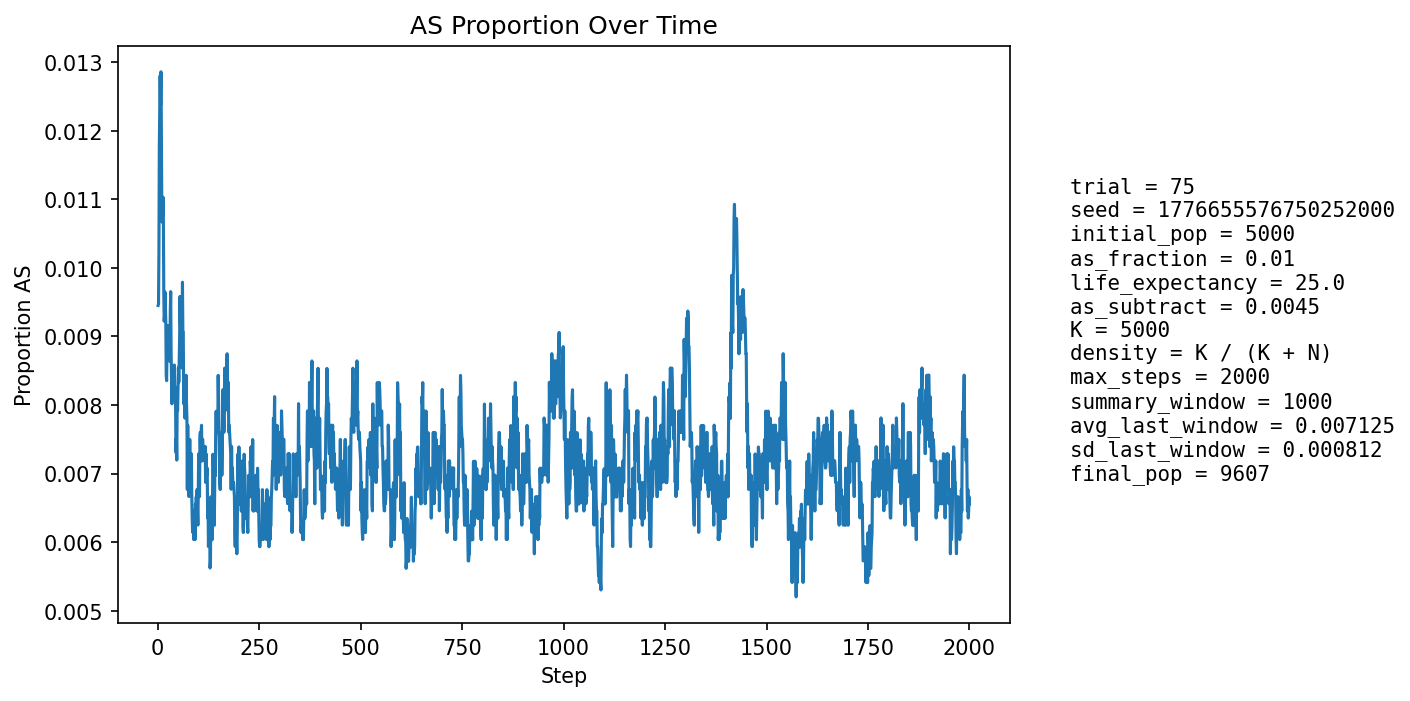

The table this chart was drawn from, first rows:
step, population_size, births, newborn_AA, newborn_AS, newborn_SS, prop_newborn_AA, prop_newborn_AS, prop_newborn_SS, prop_repro_AA, prop_repro_AS, prop_AS_population
1, 5396, 1288, 1279, 9, 0, 0.993, 0.006988, 0.0, 0.9918, 0.008155, 0.009451
2, 5595, 1246, 1239, 7, 0, 0.9944, 0.005618, 0.0, 0.9907, 0.009263, 0.009473
3, 5778, 1230, 1221, 9, 0, 0.9927, 0.007317, 0.0, 0.9896, 0.01036, 0.01021
4, 5944, 1222, 1203, 19, 0, 0.9845, 0.01555, 0.0, 0.9871, 0.01291, 0.01178
5, 6176, 1297, 1278, 19, 0, 0.9854, 0.01465, 0.0, 0.9877, 0.01233, 0.01231
6, 6405, 1345, 1324, 21, 0, 0.9844, 0.01561, 0.0, 0.9887, 0.01131, 0.0128
7, 6628, 1378, 1362, 16, 0, 0.9884, 0.01161, 0.0, 0.9895, 0.0105, 0.01237
8, 6843, 1404, 1382, 22, 0, 0.9843, 0.01567, 0.0, 0.9887, 0.01134, 0.01286
9, 7063, 1438, 1424, 14, 0, 0.9903, 0.009736, 0.0, 0.9885, 0.01145, 0.01203
10, 7284, 1474, 1465, 9, 0, 0.9939, 0.006106, 0.0, 0.9879, 0.01209, 0.01098
11, 7500, 1508, 1494, 14, 0, 0.9907, 0.009284, 0.0, 0.9881, 0.01188, 0.01067
12, 7711, 1538, 1520, 18, 0, 0.9883, 0.0117, 0.0, 0.9878, 0.01223, 0.01076
13, 7886, 1540, 1518, 22, 0, 0.9857, 0.01429, 0.0, 0.9885, 0.0115, 0.01103
14, 8049, 1552, 1535, 17, 0, 0.989, 0.01095, 0.0, 0.9898, 0.01025, 0.01068
15, 8205, 1571, 1562, 9, 0, 0.9943, 0.005729, 0.0, 0.9902, 0.009754, 0.009628
16, 8350, 1595, 1583, 12, 0, 0.9925, 0.007524, 0.0, 0.9903, 0.009734, 0.009222
17, 8482, 1609, 1595, 14, 0, 0.9913, 0.008701, 0.0, 0.9898, 0.01024, 0.009314
18, 8602, 1620, 1601, 19, 0, 0.9883, 0.01173, 0.0, 0.9895, 0.01053, 0.009649
19, 8708, 1630, 1615, 15, 0, 0.9908, 0.009202, 0.0, 0.9903, 0.009696, 0.009417
20, 8808, 1641, 1626, 15, 0, 0.9909, 0.009141, 0.0, 0.9909, 0.009111, 0.009196
21, 8897, 1650, 1640, 10, 0, 0.9939, 0.006061, 0.0, 0.9912, 0.00878, 0.00843
22, 8977, 1656, 1643, 13, 0, 0.9921, 0.00785, 0.0, 0.9911, 0.008907, 0.008355
23, 9048, 1662, 1642, 20, 0, 0.988, 0.01203, 0.0, 0.9912, 0.008827, 0.008842
24, 9112, 1667, 1649, 18, 0, 0.9892, 0.0108, 0.0, 0.9912, 0.008751, 0.008999
25, 9170, 1674, 1655, 19, 0, 0.9886, 0.01135, 0.0, 0.992, 0.008042, 0.00916
26, 9221, 1680, 1665, 15, 0, 0.9911, 0.008929, 0.0, 0.9922, 0.007773, 0.008784
27, 9268, 1683, 1666, 17, 0, 0.9899, 0.0101, 0.0, 0.9919, 0.008147, 0.009063
28, 9307, 1686, 1670, 16, 0, 0.9905, 0.00949, 0.0, 0.9915, 0.00852, 0.009025
29, 9344, 1689, 1677, 12, 0, 0.9929, 0.007105, 0.0, 0.9911, 0.008899, 0.008669
30, 9378, 1692, 1678, 14, 0, 0.9917, 0.008274, 0.0, 0.9909, 0.009063, 0.008637
31, 9406, 1695, 1672, 23, 0, 0.9864, 0.01357, 0.0, 0.9908, 0.009231, 0.009356
32, 9427, 1697, 1673, 23, 1, 0.9859, 0.01355, 0.0005893, 0.991, 0.008998, 0.009653
33, 9447, 1698, 1686, 12, 0, 0.9929, 0.007067, 0.0, 0.9916, 0.008369, 0.008786
34, 9463, 1699, 1688, 11, 0, 0.9935, 0.006474, 0.0, 0.9921, 0.007946, 0.008348
35, 9479, 1701, 1688, 13, 0, 0.9924, 0.007643, 0.0, 0.9915, 0.008537, 0.008018
36, 9495, 1702, 1684, 18, 0, 0.9894, 0.01058, 0.0, 0.9911, 0.008929, 0.008425
37, 9510, 1704, 1690, 14, 0, 0.9918, 0.008216, 0.0, 0.9913, 0.008706, 0.008307
38, 9523, 1704, 1692, 12, 0, 0.993, 0.007042, 0.0, 0.9915, 0.008492, 0.008086
39, 9535, 1706, 1691, 15, 0, 0.9912, 0.008792, 0.0, 0.9917, 0.008276, 0.00818
40, 9545, 1706, 1692, 14, 0, 0.9918, 0.008206, 0.0, 0.9915, 0.008468, 0.008172
41, 9553, 1707, 1688, 19, 0, 0.9889, 0.01113, 0.0, 0.9915, 0.008456, 0.008584
42, 9563, 1708, 1696, 12, 0, 0.993, 0.007026, 0.0, 0.992, 0.008045, 0.008156
43, 9568, 1709, 1693, 16, 0, 0.9906, 0.009362, 0.0, 0.992, 0.008035, 0.008257
44, 9573, 1710, 1694, 16, 0, 0.9906, 0.009357, 0.0, 0.9924, 0.007629, 0.008043
45, 9578, 1710, 1702, 8, 0, 0.9953, 0.004678, 0.0, 0.9922, 0.007827, 0.007308
46, 9583, 1709, 1696, 13, 0, 0.9924, 0.007607, 0.0, 0.9924, 0.007624, 0.007513
47, 9588, 1710, 1700, 10, 0, 0.9942, 0.005848, 0.0, 0.9922, 0.007822, 0.007196
48, 9591, 1710, 1689, 21, 0, 0.9877, 0.01228, 0.0, 0.992, 0.008016, 0.008028
49, 9594, 1711, 1695, 16, 0, 0.9906, 0.009351, 0.0, 0.9926, 0.007412, 0.007922
50, 9597, 1710, 1692, 18, 0, 0.9895, 0.01053, 0.0, 0.9928, 0.007213, 0.008232
51, 9596, 1710, 1691, 19, 0, 0.9889, 0.01111, 0.0, 0.9932, 0.00681, 0.008545
52, 9598, 1710, 1696, 14, 0, 0.9918, 0.008187, 0.0, 0.9924, 0.007611, 0.008335
53, 9599, 1711, 1694, 16, 1, 0.9901, 0.009351, 0.0005845, 0.9922, 0.007808, 0.008647
54, 9601, 1711, 1692, 19, 0, 0.9889, 0.0111, 0.0, 0.9916, 0.008407, 0.008957
55, 9600, 1711, 1688, 23, 0, 0.9866, 0.01344, 0.0, 0.9912, 0.008805, 0.009583
56, 9600, 1711, 1695, 16, 0, 0.9906, 0.009351, 0.0, 0.9914, 0.008609, 0.009167
57, 9600, 1710, 1693, 17, 0, 0.9901, 0.009942, 0.0, 0.9916, 0.008412, 0.009167
58, 9598, 1710, 1695, 15, 0, 0.9912, 0.008772, 0.0, 0.9914, 0.00861, 0.008752
59, 9600, 1710, 1697, 13, 0, 0.9924, 0.007602, 0.0, 0.9912, 0.008812, 0.008542
60, 9601, 1711, 1696, 15, 0, 0.9912, 0.008767, 0.0, 0.9912, 0.008809, 0.008541
... 1,940 more rows
